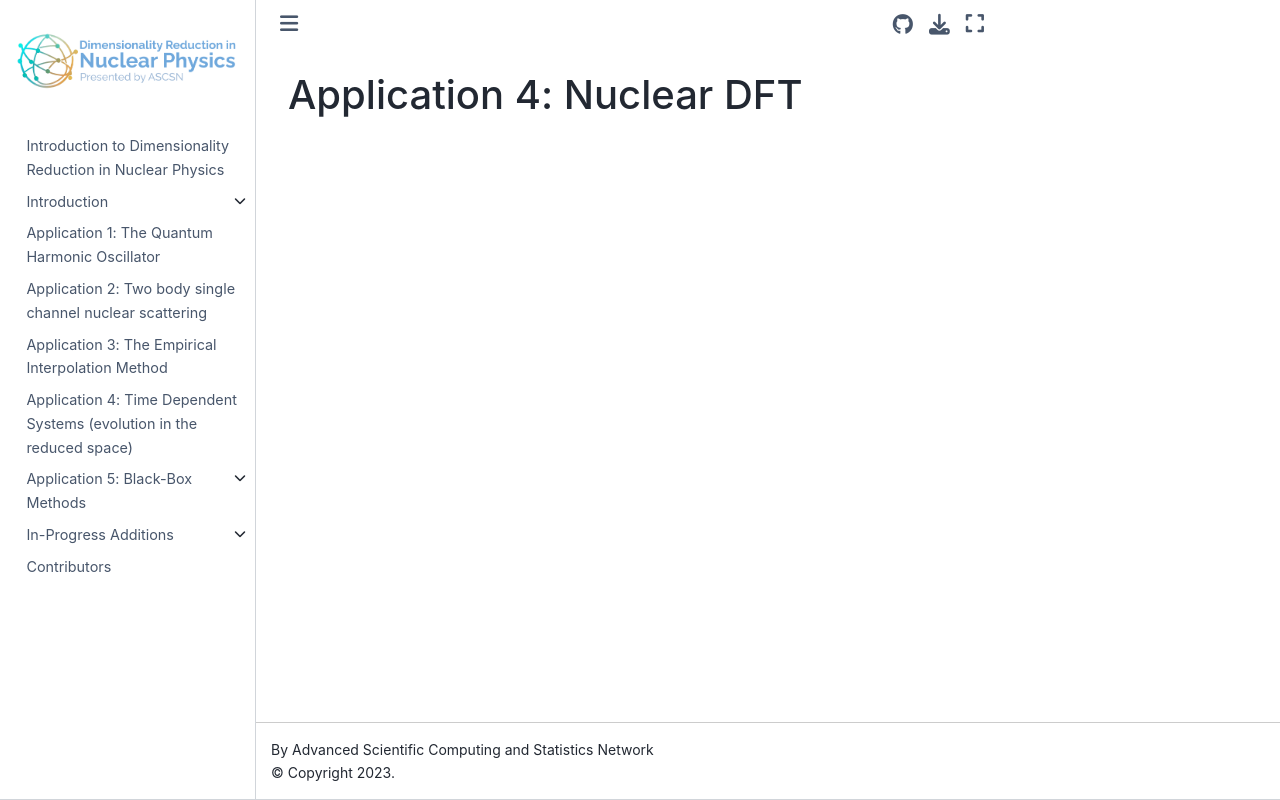

repository: ascsn/nuclear-dimensionality-reduction-book · page: dft/dft.html · generator: jekyll

# Application 4: Nuclear DFT
